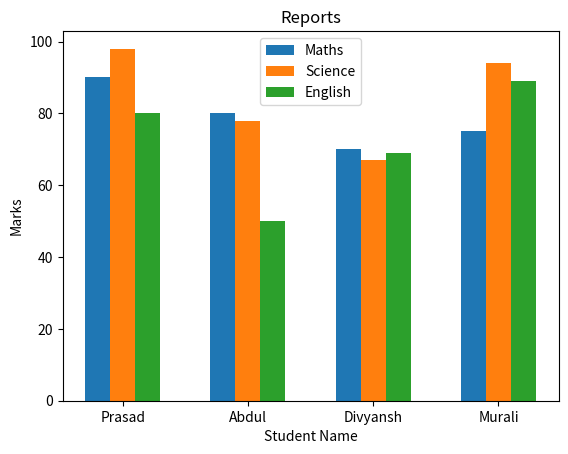

Here is the Python script that generated this plot:
# -*- coding: utf-8 -*-
"""
Created on Tue Feb 18 18:48:23 2025

@author: Bhushan
"""

from matplotlib import pyplot as plt

name = ['Prasad','Abdul','Divyansh','Murali']

maths = [90,80,70,75]
sci = [80,50,69,89]
eng = [98,78,67,94]

bar1 = [0,2,4,6]
bar2 = [i+0.4 for i in bar1]
bar3 = [i+0.4 for i in bar2]

plt.bar(bar1,maths,width=0.4,label='Maths')
plt.bar(bar2,eng,width=0.4,label='english')
plt.bar(bar3,sci,width=0.4,label='sci')

plt.xticks(bar2,name)

plt.xlabel("Student Name")
plt.ylabel('Marks')
plt.title('Reports')
plt.legend(['Maths','Science','English'])

plt.show()